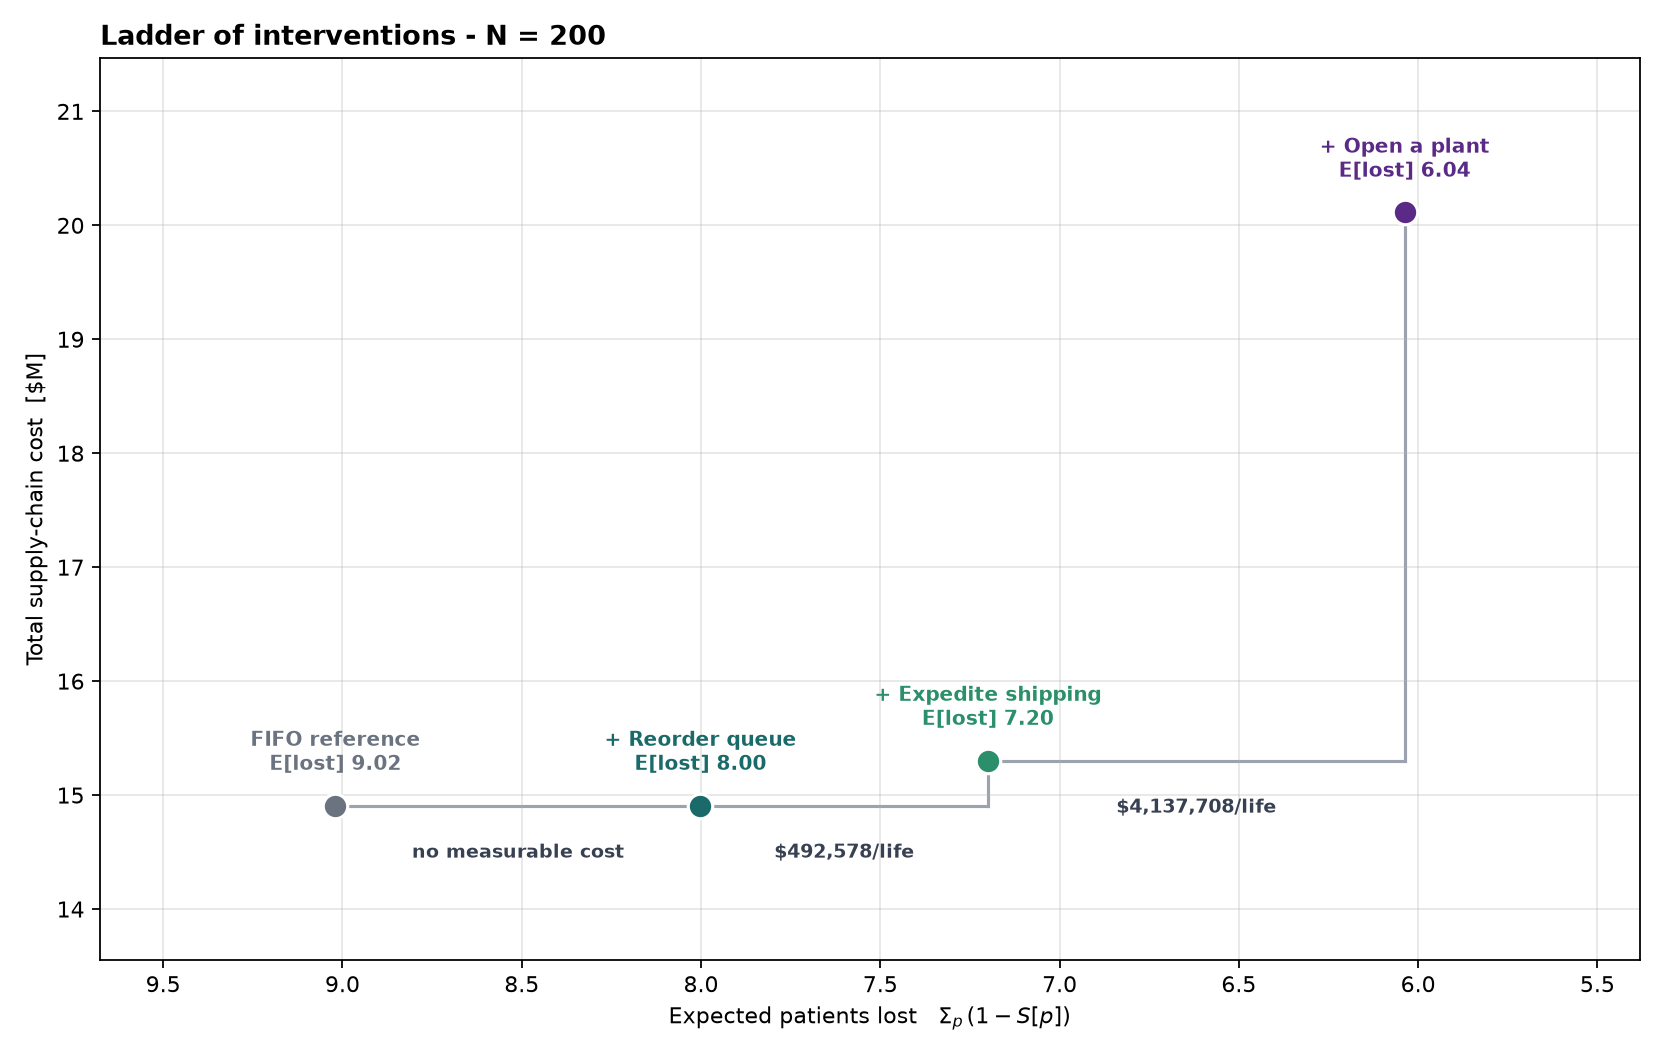

Source data for this figure (header and first rows):
rung, status, mip_gap, wall_s, expected_lost, weighted_loss, total_cost, mean_TRT, mean_HOLD, max_TRT, n_over_ND, mean_HOLD_H, expected_lost_H, mean_HOLD_M, expected_lost_M, mean_HOLD_L, expected_lost_L, opened, lives_saved_vs_FIFO, added_cost_vs_prev, cost_per_life_this_rung, comparable, cost_below_tolerance
FIFO reference, constructed, , , 9.02, 23.14, 14908756, 25.8, 6.8, 42, 0, 7.5, 5.827, 6.688, 2.468, 6.25, 0.7242, m1+m3, 0.0, , , True, 
+ Reorder queue, optimal, 1.4046726074662028e-16, 12.8, 8.001, 19.73, 14908756, 26.21, 7.215, 42, 0, 2.083, 4.686, 5.475, 2.352, 14.67, 0.9633, m1+m3, 1.018, 0.0, , True, True
+ Expedite shipping, optimal, 8.159773904464861e-07, 18.4, 7.2, 17.57, 15303624, 24.27, 6.67, 42, 0, 1.133, 4.091, 5.037, 2.184, 14.38, 0.9248, m1+m3, 1.82, 394868, 492578, True, False
+ Open a plant, optimal, 0.0, 162.6, 6.037, 15.33, 20113865, 17.81, 0.655, 34, 0, 0.0, 3.82, 0.0125, 1.657, 2.167, 0.5605, m3+m6, 2.982, 4810241, 4137708, True, False
